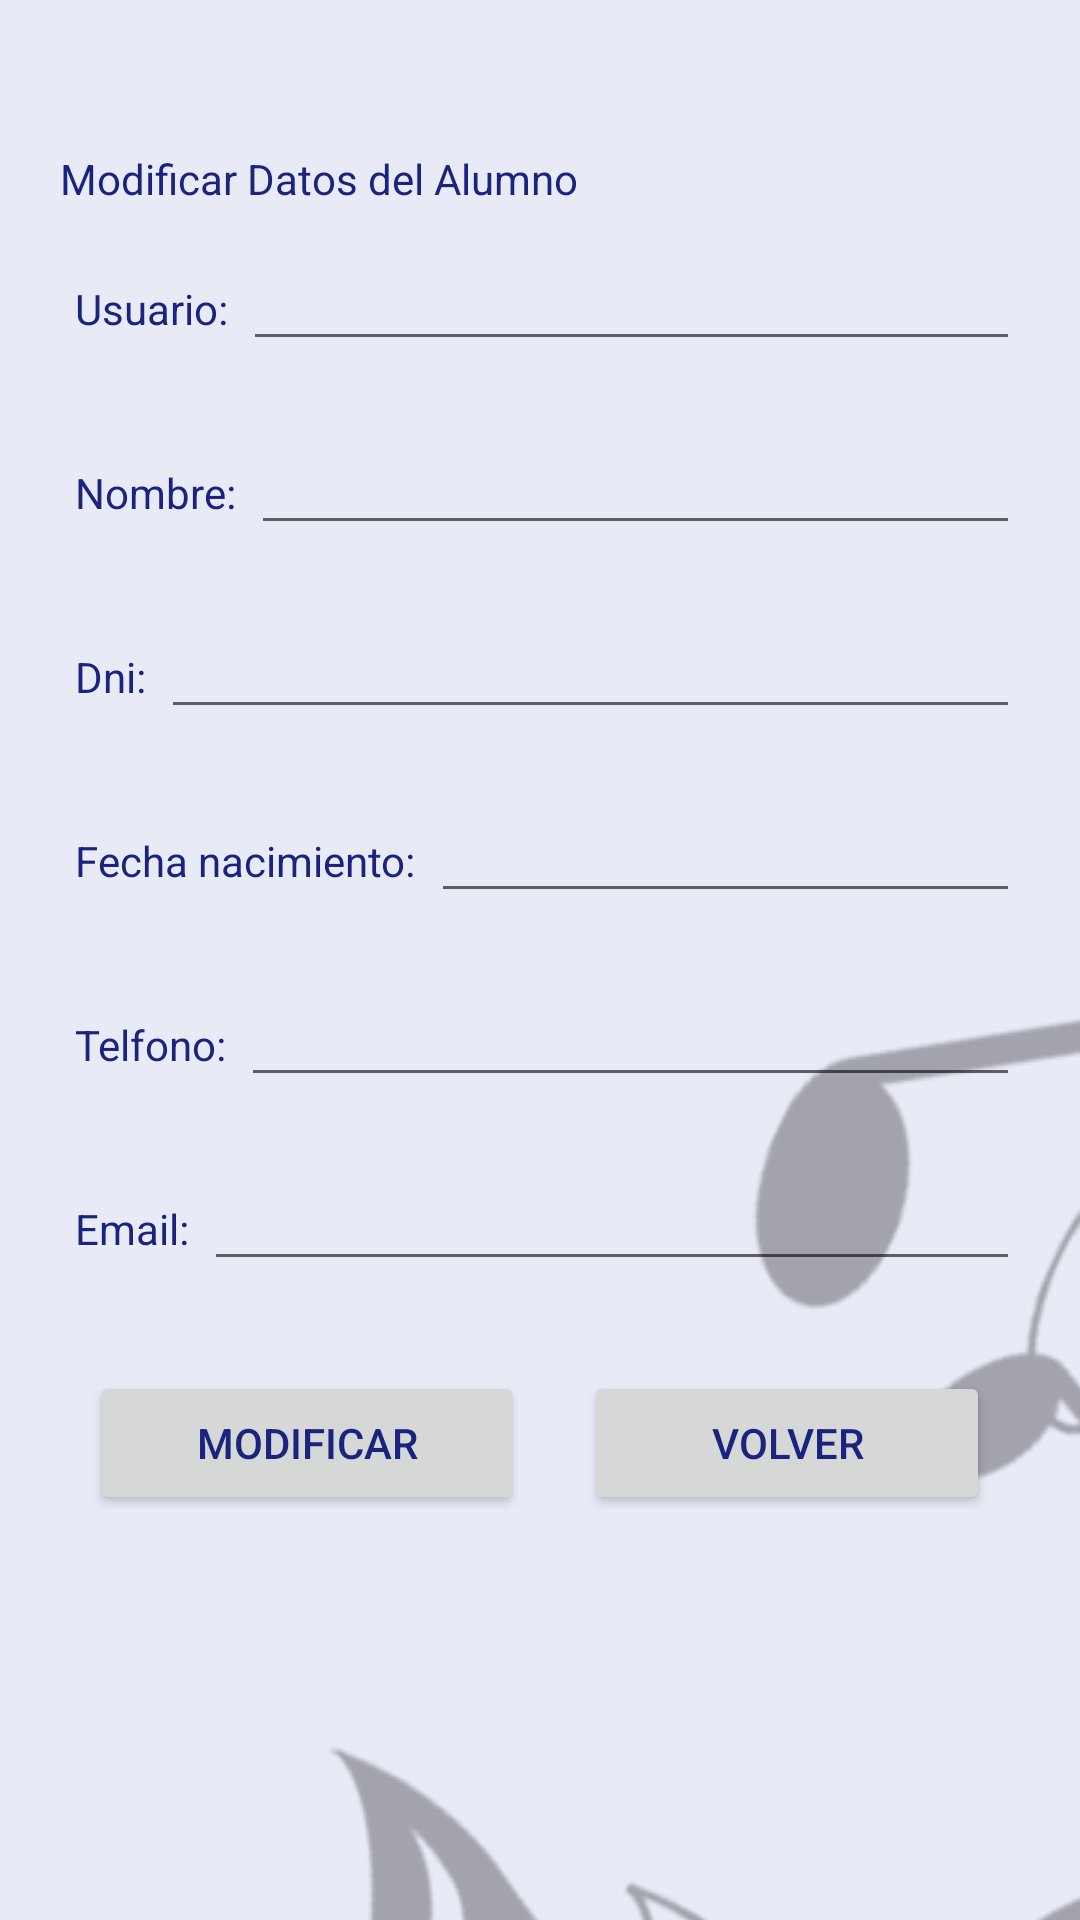

This screen was rendered from an Android layout file. Write that file and the resources it references.
<!-- AndroidManifest.xml: application theme Theme.AppEscuela -->
<!-- res/layout/fragment_datos_mod.xml -->
<?xml version="1.0" encoding="utf-8"?>
<FrameLayout xmlns:android="http://schemas.android.com/apk/res/android"
    xmlns:tools="http://schemas.android.com/tools"
    android:layout_width="match_parent"
    android:layout_height="match_parent"
    tools:context=".ui.perfil.DatosModFragment">

    <LinearLayout
        android:layout_width="match_parent"
        android:layout_height="wrap_content"
        android:layout_margin="20dp"
        android:orientation="vertical">

        <TextView
            android:layout_width="match_parent"
            android:layout_height="match_parent"
            android:layout_marginTop="30dp"
            android:text="@string/datos_mod_fragment" />

        <LinearLayout
            android:layout_width="match_parent"
            android:layout_height="match_parent"
            android:layout_marginTop="10dp"
            android:layout_marginBottom="10dp"
            android:orientation="horizontal">
            <TextView
                android:layout_width="wrap_content"
                android:layout_height="wrap_content"
                android:layout_marginRight="5dp"
                android:layout_marginLeft="5dp"
                android:text="@string/datos_usuario"/>

            <EditText
                android:id="@+id/etModDatosUsuario"
                android:layout_width="wrap_content"
                android:layout_height="wrap_content"
                android:layout_weight="1"
                android:ems="10"
                android:inputType="textPersonName"
                />


        </LinearLayout>

        <LinearLayout
            android:layout_width="match_parent"
            android:layout_height="match_parent"
            android:layout_marginTop="10dp"
            android:layout_marginBottom="10dp"
            android:orientation="horizontal">
            <TextView
                android:layout_width="wrap_content"
                android:layout_height="wrap_content"
                android:layout_marginRight="5dp"
                android:layout_marginLeft="5dp"
                android:text="@string/datos_Nombre"/>

            <EditText
                android:id="@+id/etModDatosNombre"
                android:layout_width="wrap_content"
                android:layout_height="wrap_content"
                android:layout_weight="1"
                android:ems="10"
                android:inputType="textPersonName"
                />


        </LinearLayout>
        <LinearLayout
            android:layout_width="match_parent"
            android:layout_height="match_parent"
            android:layout_marginTop="10dp"
            android:layout_marginBottom="10dp"
            android:orientation="horizontal">
            <TextView
                android:layout_width="wrap_content"
                android:layout_height="wrap_content"
                android:layout_marginRight="5dp"
                android:layout_marginLeft="5dp"
                android:text="@string/datos_dni"/>

            <EditText
                android:id="@+id/etModDatosDni"
                android:layout_width="wrap_content"
                android:layout_height="wrap_content"
                android:layout_weight="1"
                android:ems="10"
                android:inputType="textPersonName"
                />


        </LinearLayout>
        <LinearLayout
            android:layout_width="match_parent"
            android:layout_height="match_parent"
            android:layout_marginTop="10dp"
            android:layout_marginBottom="10dp"
            android:orientation="horizontal">
            <TextView
                android:layout_width="wrap_content"
                android:layout_height="wrap_content"
                android:layout_marginRight="5dp"
                android:layout_marginLeft="5dp"
                android:text="@string/datos_nacimiento"/>

            <EditText
                android:id="@+id/etModDatosNacimiento"
                android:layout_width="wrap_content"
                android:layout_height="wrap_content"
                android:layout_weight="1"
                android:ems="10"
                android:inputType="textPersonName"
                />


        </LinearLayout>
        <LinearLayout
            android:layout_width="match_parent"
            android:layout_height="match_parent"
            android:layout_marginTop="10dp"
            android:layout_marginBottom="10dp"
            android:orientation="horizontal">
            <TextView
                android:layout_width="wrap_content"
                android:layout_height="wrap_content"
                android:layout_marginRight="5dp"
                android:layout_marginLeft="5dp"
                android:text="@string/datos_telefono"/>

            <EditText
                android:id="@+id/etModDatosTelefono"
                android:layout_width="wrap_content"
                android:layout_height="wrap_content"
                android:layout_weight="1"
                android:ems="10"
                android:inputType="textPersonName"
                />


        </LinearLayout>
        <LinearLayout
            android:layout_width="match_parent"
            android:layout_height="match_parent"
            android:layout_marginTop="10dp"
            android:layout_marginBottom="10dp"
            android:orientation="horizontal">
            <TextView
                android:layout_width="wrap_content"
                android:layout_height="wrap_content"
                android:layout_marginRight="5dp"
                android:layout_marginLeft="5dp"
                android:text="@string/datos_emai"/>

            <EditText
                android:id="@+id/etModDatosEmail"
                android:layout_width="wrap_content"
                android:layout_height="wrap_content"
                android:layout_weight="1"
                android:ems="10"
                android:inputType="textPersonName"
                />


        </LinearLayout>
        
        <LinearLayout
            android:layout_width="match_parent"
            android:layout_height="match_parent"
            android:layout_marginTop="10dp"
            android:orientation="horizontal">

            <Button
                android:id="@+id/btModDatosModificar"
                android:layout_width="wrap_content"
                android:layout_height="wrap_content"
                android:layout_margin="10dp"
                android:layout_weight="1"
                android:text="MODIFICAR" />

            <Button
                android:id="@+id/btModDatosVolver"
                android:layout_width="wrap_content"
                android:layout_height="wrap_content"
                android:layout_margin="10dp"
                android:layout_weight="1"
                android:text="VOLVER" />
        </LinearLayout>

    </LinearLayout>

</FrameLayout>
<!-- resources referenced by this layout -->
<resources>
  <string name="datos_Nombre">Nombre: </string>
  <string name="datos_dni">Dni: </string>
  <string name="datos_emai">Email: </string>
  <string name="datos_mod_fragment">Modificar Datos del Alumno</string>
  <string name="datos_nacimiento">Fecha nacimiento: </string>
  <string name="datos_telefono">Telfono: </string>
  <string name="datos_usuario">Usuario: </string>
  <style name="Theme.AppEscuela" parent="Theme.MaterialComponents.Light.DarkActionBar">
          
          <item name="colorPrimary">@color/md_indigo_500</item>
          <item name="colorPrimaryVariant">@color/md_indigo_700</item>
          <item name="colorOnPrimary">@color/md_indigo_100</item>
          
          <item name="colorSecondary">@color/teal_200</item>
          <item name="colorSecondaryVariant">@color/teal_700</item>
          <item name="colorOnSecondary">@color/black</item>
          
          <item name="android:statusBarColor" tools:targetApi="l">?attr/colorPrimaryVariant</item>
          <item name="android:windowBackground">@drawable/fondo_app</item>
          
          <item name="colorAccent">@color/md_green_200</item>
          
          <item name="colorControlHighlight">@color/md_green_400</item>
          <item name="textLocale">@color/md_indigo_500 </item>
          <item name="android:textColor"> @color/md_indigo_900</item>
  
      </style>
  <color name="md_indigo_500">#3f51b5</color>
  <color name="md_indigo_700">#303f9f</color>
  <color name="md_indigo_100">#c5cae9</color>
  <color name="teal_200">#FF03DAC5</color>
  <color name="teal_700">#FF018786</color>
  <color name="black">#FF000000</color>
  <!-- drawable fondo_app (drawable) -->
  <?xml version="1.0" encoding="utf-8"?>
  <layer-list xmlns:android="http://schemas.android.com/apk/res/android"
      android:opacity="opaque"> 
      <item>
          
          <color android:color="@color/md_indigo_50"/>
          
      </item>
      <item>
          <bitmap android:src="@drawable/fondo01"
              android:gravity="center"/>
      </item>
  </layer-list>
  <color name="md_green_200">#abf200</color>
  <color name="md_green_400">#abf400</color>
  <color name="md_indigo_900">#1a237e</color>
  <color name="md_indigo_50">#e8eaf6</color>
  <!-- drawable fondo01: png bitmap (drawable, 344433 bytes) -->
</resources>
